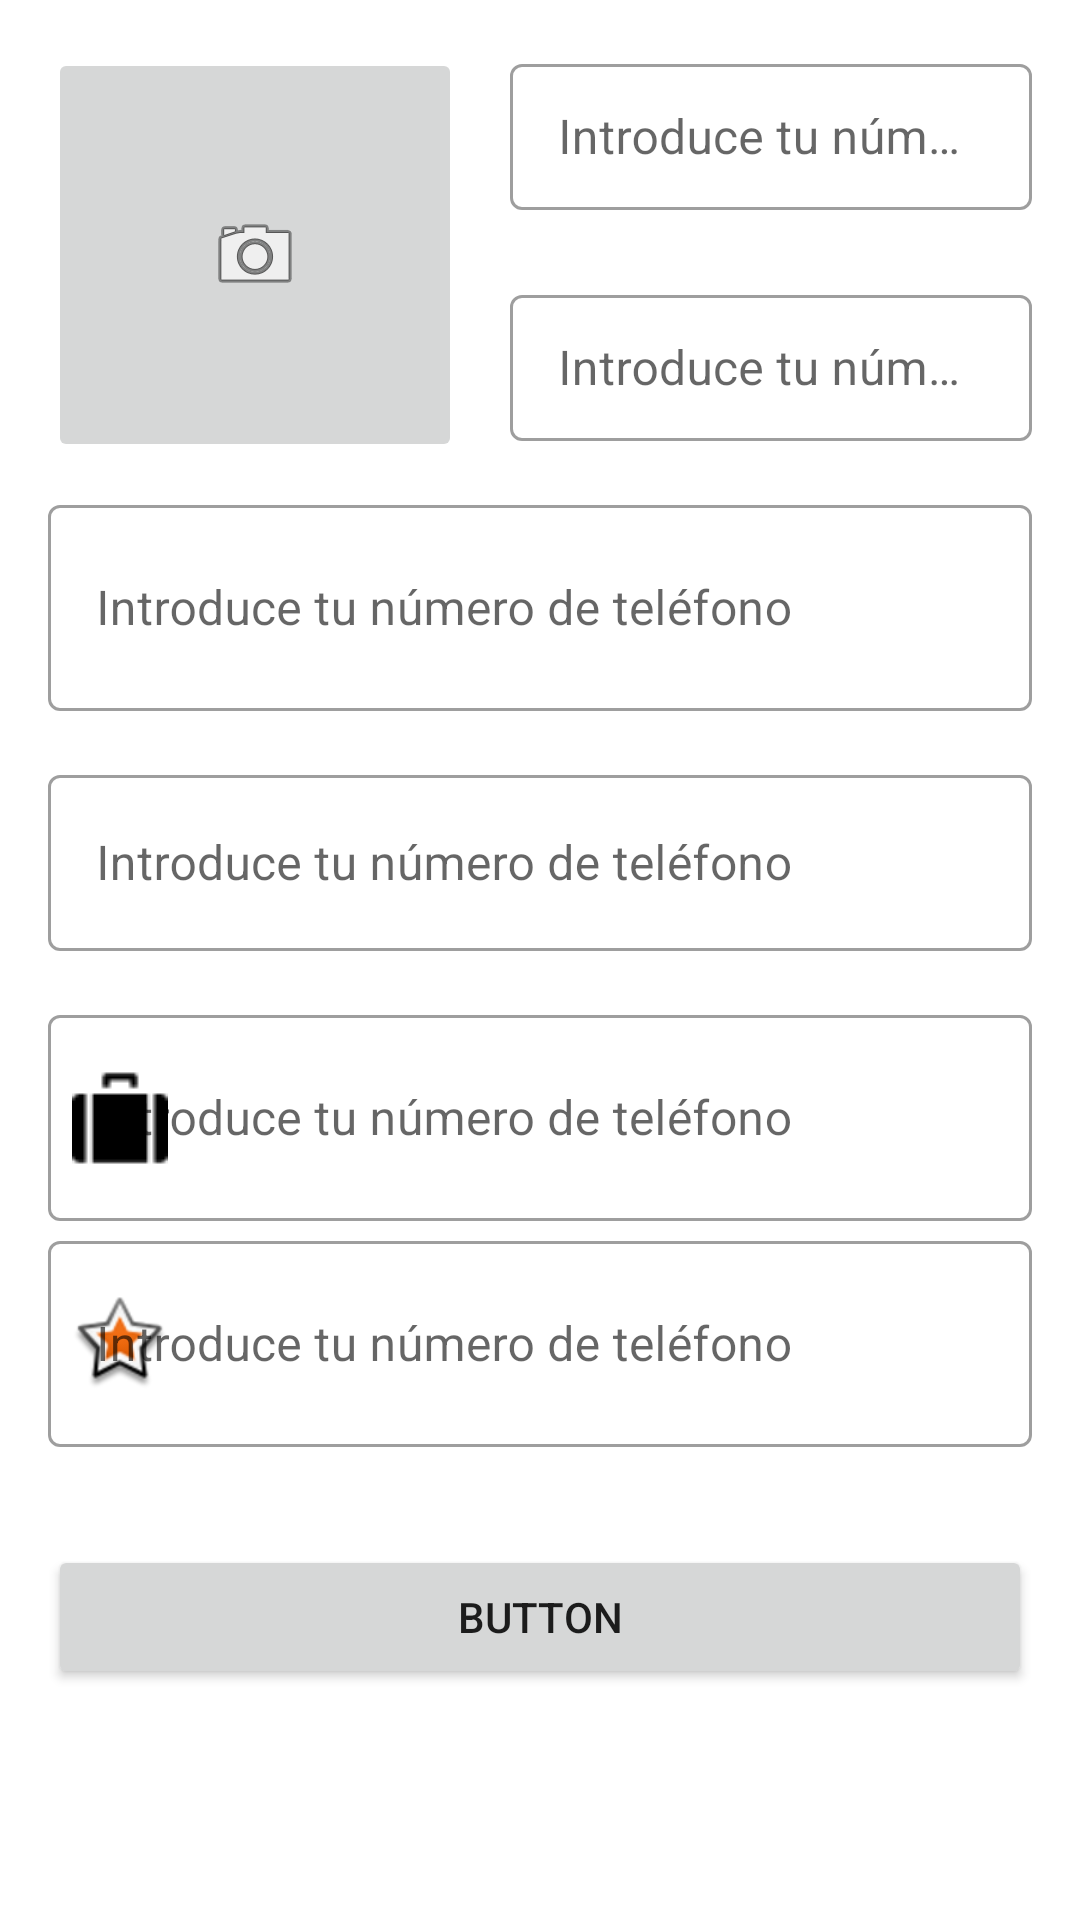

This screen was rendered from an Android layout file. Write that file and the resources it references.
<!-- AndroidManifest.xml: application theme AppTheme -->
<!-- res/layout/fragment_optional_register.xml -->
<?xml version="1.0" encoding="utf-8"?>
<androidx.constraintlayout.widget.ConstraintLayout xmlns:android="http://schemas.android.com/apk/res/android"
    xmlns:app="http://schemas.android.com/apk/res-auto"
    xmlns:tools="http://schemas.android.com/tools"
    android:id="@+id/frameLayout3"
    android:layout_width="match_parent"
    android:layout_height="match_parent"
    tools:context=".OptionalRegisterFragment">


    <com.google.android.material.textfield.TextInputLayout
        android:id="@+id/importe"
        style="@style/Widget.MaterialComponents.TextInputLayout.OutlinedBox"
        android:layout_width="0dp"
        android:layout_height="54dp"
        android:layout_marginStart="16dp"
        android:layout_marginTop="16dp"
        android:layout_marginEnd="16dp"
        android:inputType="textEmailAddress"
        android:maxLength="200"
        android:textAlignment="center"
        app:layout_constraintEnd_toEndOf="parent"
        app:layout_constraintHorizontal_bias="0.5"
        app:layout_constraintStart_toEndOf="@+id/imageButtonPhoto"
        app:layout_constraintTop_toTopOf="parent">

        <com.google.android.material.textfield.TextInputEditText
            android:id="@+id/importe3"
            android:layout_width="match_parent"
            android:layout_height="match_parent"
            android:hint="@string/number_phone"
            android:inputType="numberDecimal"
            android:maxLength="7" />

    </com.google.android.material.textfield.TextInputLayout>

    <com.google.android.material.textfield.TextInputLayout
        android:id="@+id/impasfasfasorte"
        style="@style/Widget.MaterialComponents.TextInputLayout.OutlinedBox"
        android:layout_width="0dp"
        android:layout_height="54dp"
        android:layout_marginStart="16dp"
        android:layout_marginTop="16dp"
        android:layout_marginEnd="16dp"
        android:inputType="textEmailAddress"
        android:maxLength="200"
        android:textAlignment="center"
        app:layout_constraintBottom_toBottomOf="@+id/imageButtonPhoto"
        app:layout_constraintEnd_toEndOf="parent"
        app:layout_constraintHorizontal_bias="0.5"
        app:layout_constraintStart_toEndOf="@+id/imageButtonPhoto"
        app:layout_constraintTop_toBottomOf="@+id/importe"
        app:startIconTint="#FFFFFF">

        <com.google.android.material.textfield.TextInputEditText
            android:id="@+id/importasfasfase3"
            android:layout_width="match_parent"
            android:layout_height="match_parent"
            android:hint="@string/number_phone"
            android:inputType="numberDecimal"
            android:maxLength="7" />

    </com.google.android.material.textfield.TextInputLayout>

    <com.google.android.material.textfield.TextInputLayout
        android:id="@+id/imposfasfrte"
        style="@style/Widget.MaterialComponents.TextInputLayout.OutlinedBox"
        android:layout_width="0dp"
        android:layout_height="74dp"
        android:layout_marginStart="16dp"
        android:layout_marginTop="16dp"
        android:layout_marginEnd="16dp"
        android:inputType="textEmailAddress"
        android:maxLength="200"
        android:textAlignment="center"
        app:layout_constraintEnd_toEndOf="parent"
        app:layout_constraintHorizontal_bias="0.5"
        app:layout_constraintStart_toStartOf="parent"
        app:layout_constraintTop_toBottomOf="@+id/impasfasfasorte">

        <com.google.android.material.textfield.TextInputEditText
            android:id="@+id/importfaasde3"
            android:layout_width="match_parent"
            android:layout_height="match_parent"
            android:hint="@string/number_phone"
            android:inputType="numberDecimal"
            android:maxLength="7" />

    </com.google.android.material.textfield.TextInputLayout>


    <com.google.android.material.textfield.TextInputLayout
        android:id="@+id/a"
        style="@style/Widget.MaterialComponents.TextInputLayout.OutlinedBox"
        android:layout_width="0dp"
        android:layout_height="64dp"
        android:layout_marginStart="16dp"
        android:layout_marginTop="16dp"
        android:layout_marginEnd="16dp"
        android:inputType="textEmailAddress"
        android:maxLength="200"
        android:textAlignment="center"
        app:layout_constraintEnd_toEndOf="parent"
        app:layout_constraintHorizontal_bias="0.5"
        app:layout_constraintStart_toStartOf="parent"
        app:layout_constraintTop_toBottomOf="@+id/imposfasfrte"
        app:startIconDrawable="@drawable/casa"
        app:startIconTint="@color/common_google_signin_btn_text_dark_focused">

        <com.google.android.material.textfield.TextInputEditText
            android:id="@+id/imporste3"
            android:layout_width="match_parent"
            android:layout_height="match_parent"
            android:hint="@string/number_phone"
            android:inputType="numberDecimal"
            android:maxLength="7" />

    </com.google.android.material.textfield.TextInputLayout>

    <com.google.android.material.textfield.TextInputLayout
        android:id="@+id/inputTextOrigen"
        style="@style/Widget.MaterialComponents.TextInputLayout.OutlinedBox"
        android:layout_width="0dp"
        android:layout_height="74dp"
        android:layout_marginStart="16dp"
        android:layout_marginTop="16dp"
        android:layout_marginEnd="16dp"
        android:inputType="textEmailAddress"
        android:maxLength="200"
        android:textAlignment="center"
        app:layout_constraintEnd_toEndOf="parent"
        app:layout_constraintHorizontal_bias="0.5"
        app:layout_constraintStart_toStartOf="parent"
        app:layout_constraintTop_toBottomOf="@+id/a"
        app:startIconDrawable="@drawable/maletin"
        app:startIconTint="@color/common_google_signin_btn_text_dark_focused">

        <com.google.android.material.textfield.TextInputEditText
            android:id="@+id/editextOrigen"
            android:layout_width="match_parent"
            android:layout_height="match_parent"
            android:hint="@string/number_phone"
            android:inputType="numberDecimal"
            android:maxLength="7" />

    </com.google.android.material.textfield.TextInputLayout>

    <com.google.android.material.textfield.TextInputLayout
        android:id="@+id/inputTextDestino"
        style="@style/Widget.MaterialComponents.TextInputLayout.OutlinedBox"
        android:layout_width="0dp"
        android:layout_height="74dp"
        android:layout_marginStart="16dp"
        android:layout_marginTop="16dp"
        android:layout_marginEnd="16dp"
        android:layout_marginBottom="192dp"
        android:inputType="textEmailAddress"
        android:maxLength="200"
        android:textAlignment="center"
        app:layout_constraintBottom_toBottomOf="parent"
        app:layout_constraintEnd_toEndOf="parent"
        app:layout_constraintHorizontal_bias="0.5"
        app:layout_constraintStart_toStartOf="parent"
        app:layout_constraintTop_toBottomOf="@+id/inputTextOrigen"
        app:layout_constraintVertical_bias="0.3"
        app:startIconDrawable="@android:drawable/star_big_on"
        app:startIconTint="@color/common_google_signin_btn_text_dark_focused">

        <com.google.android.material.textfield.TextInputEditText
            android:id="@+id/editextDestino"
            android:layout_width="match_parent"
            android:layout_height="match_parent"
            android:hint="@string/number_phone"
            android:inputType="numberDecimal"
            android:maxLength="7" />

    </com.google.android.material.textfield.TextInputLayout>

    <Button
        android:id="@+id/buttonOptional"
        android:layout_width="0dp"
        android:layout_height="wrap_content"
        android:layout_marginStart="16dp"
        android:layout_marginEnd="16dp"
        android:text="Button"
        app:layout_constraintBottom_toBottomOf="parent"
        app:layout_constraintEnd_toEndOf="parent"
        app:layout_constraintStart_toStartOf="parent"
        app:layout_constraintTop_toTopOf="parent"
        app:layout_constraintVertical_bias="0.87" />

    <ImageButton
        android:id="@+id/imageButtonPhoto"
        android:layout_width="138dp"
        android:layout_height="138dp"
        android:layout_marginEnd="16dp"
        android:src="@android:drawable/ic_menu_camera"
        app:layout_constraintEnd_toEndOf="parent"
        app:layout_constraintHorizontal_bias="0.0"
        app:layout_constraintStart_toStartOf="@+id/imposfasfrte"
        app:layout_constraintTop_toTopOf="@+id/importe" />

</androidx.constraintlayout.widget.ConstraintLayout>
<!-- resources referenced by this layout -->
<resources>
  <!-- drawable maletin: png bitmap (drawable, 377 bytes) -->
  <string name="number_phone">Introduce tu número de teléfono</string>
  <style name="AppTheme" parent="Theme.MaterialComponents.Light.DarkActionBar">
          
          <item name="colorPrimary">@color/colorPrimary</item>
          <item name="colorPrimaryDark">@color/colorPrimaryDark</item>
          <item name="colorAccent">@color/colorAccent</item>
  
      </style>
  <color name="colorPrimary">#6200EE</color>
  <color name="colorPrimaryDark">#3700B3</color>
  <color name="colorAccent">#03DAC5</color>
</resources>
